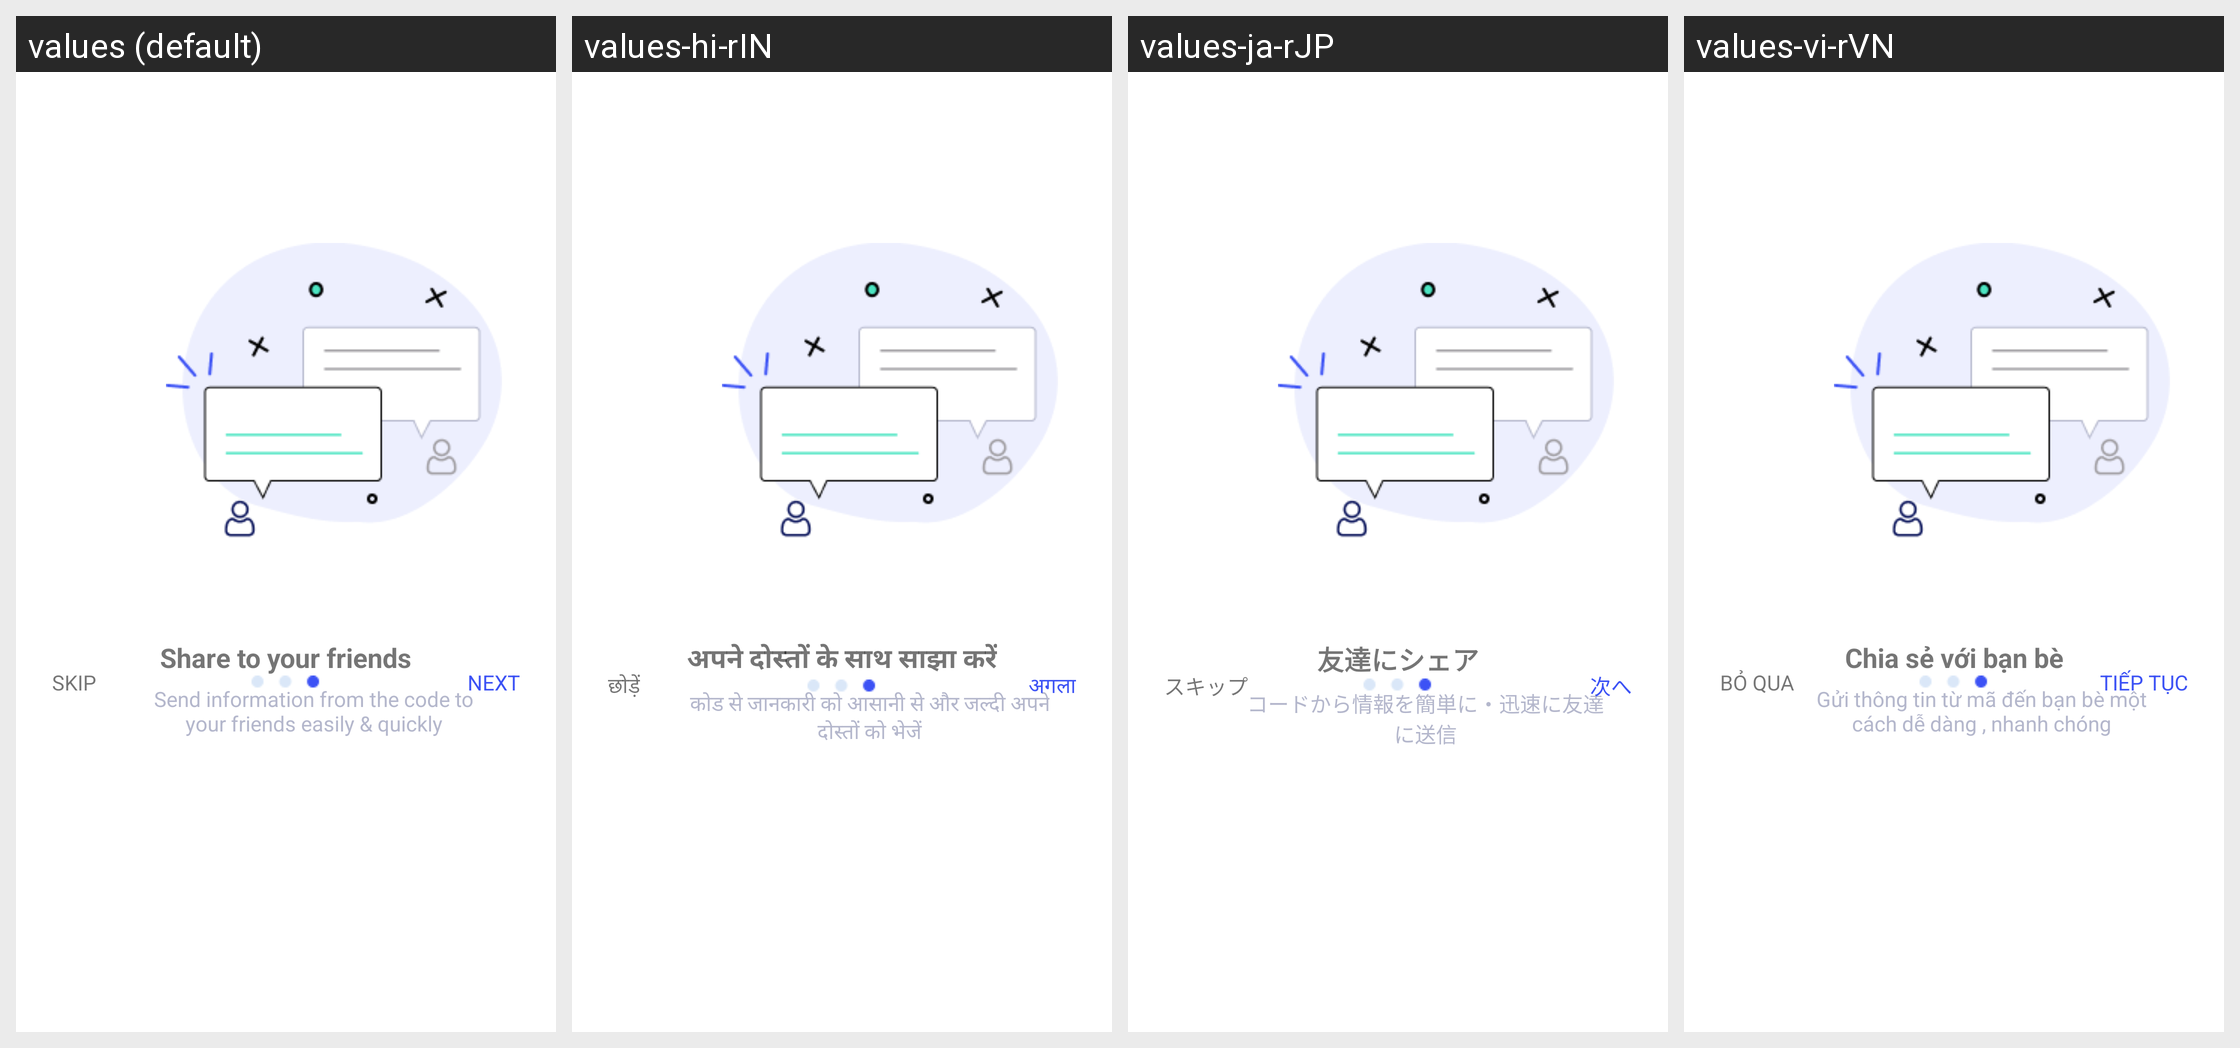

Strings drawn on this Android screen and how each of the app's shown locales translates them:
Android screen res/layout/fragment_on_board3.xml rendered under 4 locales, left to right: values (default), values-hi-rIN, values-ja-rJP, values-vi-rVN. Device: Nexus 5 (rendered at 1080×1920; each locale shown at half size, 540×960, under a caption strip naming it); theme Theme.QRScan.
Other locales in the repository, not shown: values-de-rDE.
Strings drawn on this screen, with the default value and each locale's value (text and hints the layout hard-codes, and strings that could not be matched under every locale, appear in the picture but are not listed):

onboard3title
  values: Share to your friends
  values-hi-rIN: अपने दोस्तों के साथ साझा करें
  values-ja-rJP: 友達にシェア
  values-vi-rVN: Chia sẻ với bạn bè

onboard3subtitle
  values: Send information from the code to
      your friends easily & quickly
  values-hi-rIN: कोड से जानकारी को आसानी से और जल्दी अपने दोस्तों को भेजें
  values-ja-rJP: コードから情報を簡単に・迅速に友達に送信
  values-vi-rVN: Gửi thông tin từ mã đến bạn bè một cách dễ dàng , nhanh chóng

skip
  values: SKIP
  values-hi-rIN: छोड़ें
  values-ja-rJP: スキップ
  values-vi-rVN: BỎ QUA

next
  values: NEXT
  values-hi-rIN: अगला
  values-ja-rJP: 次へ
  values-vi-rVN: TIẾP TỤC
